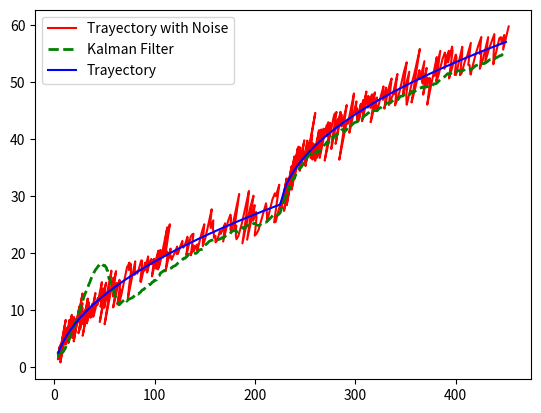

Recreate this plot in Python.
import numpy as np
import matplotlib.pyplot as plt
import random
import math

random.seed()
def trayectory(t):
    #return np.array([np.sin(t),np.cos(t)])
    rand = random.uniform(0, 1)
    #return t**2 , 2*t*math.sin(rand) -1.5
    return t**2 , 2*t -1.5


"""
def predict():
    X = np.dot(F,X)
    P = np.dot(dot(F,P),F.T) + Q
    return X

def update(z):
    y = z - np.dot(H, X)        # Error entre medicion y predict (Z es la medida)
    S = self.R + np.dot(H, np.dot(P, H.T))
    K = np.dot(np.dot(P, H.T), np.linalg.inv(S))
    X_k = X + np.dot(K, y)
    #P = (I-KH)P(I-KH)' + KRK'
    I_KH = I - dot(K, H)
    P_k = np.dot(np.dot(I_KH, P), I_KH.T) + np.dot(np.dot(K, R),K.T)
    return X_k,P_k
"""
# Funcion que calcula matriz de ruido de covarianza del proceso , Q
def Q_covarianza_matrix(X_p, X_k_ant, n, sum_mean_Q, sum_Q):
    sum_mean_Q = sum_mean_Q + (X_p - X_k_ant)
    mean_Q = sum_mean_Q / n
    sum_Q = sum_Q + np.dot((X_p - X_k_ant - mean_Q),(X_p - X_k_ant - mean_Q).T)
    Q = sum_Q / (n-1)
    return Q,sum_mean_Q,sum_Q

# Funcion que calcula matriz de covarianza de la medida , R
def R_covarianza_matrix(measure, measure_ant, n, sum_mean_R, sum_R):
    sum_mean_R = sum_mean_R + (measure - measure_ant)
    mean_R = sum_mean_R / n
    sum_R = sum_R + np.dot((measure - measure_ant - mean_R),(measure - measure_ant - mean_R).T)
    R = sum_R / (n-1)
    return R, sum_mean_R, sum_R

# Funcion que añade ruido sobre el ruido en un intervalo
def ruido_intervalo(noise, signal_x, signal_y):
    for j in range(len(noise)):
        signal_x[150+j] = signal_x[150+j] + noise[j]
        signal_y[150+j] = signal_y[150+j] + noise[j]
    return signal_x, signal_y

def rmse(x,y,x_k,y_k):
    sum_x = 0
    sum_y = 0
    for i in range(len(x)):
        sum_x = sum_x + (x[i] - x_k[i])**2
        sum_y = sum_y + (y[i] - y_k[i])**2
    rmse_x = np.sqrt((1/len(x)) * sum_x)
    rmse_y = np.sqrt((1/len(y)) * sum_y)
    return rmse_x,rmse_y




signal = np.linspace(2,15,250)
x_s,y_s = trayectory(signal)

#Complicamos la trayectoria
x_s = np.append(x_s,x_s+x_s[249])
y_s = np.append(y_s,y_s+y_s[249])

# Ruido Blanco a la señal
noise = np.random.normal(0,1,500)
x_n = x_s + noise*2
y_n = y_s + noise*2

# Aumentamos el ruido en mitad de la señal
#noise2 = np.random.normal(0,1,150)
#x_n,y_n = ruido_intervalo(noise2,x_n,y_n)


dim_x = 2
dim_z = 2
X = np.zeros((dim_x, 1))        # State Matrix
P = np.eye(dim_x)               # Procces Covariance Matrix
F = np.eye(dim_x)               # x = Fx + Bu
#H = np.array([[1.,0.], [0.,1.]])
H = np.eye(dim_x)
KG = np.zeros((dim_x, dim_z)) # kalman gain
y = np.zeros((dim_z, 1))
S = np.zeros((dim_z, dim_z)) # system uncertainty
SI = np.zeros((dim_z, dim_z)) # inverse system uncertainty
I = np.eye(dim_x)
#Z = 0.01 * np.ones((dim_x,1))

Q = np.eye(dim_x)             # Noise Covariance Matrix
#R = np.zeros((dim_z,dim_z))
R = np.eye(dim_x)
#R = np.eye(dim_z)
sum_Q = np.zeros(dim_x)
sum_R = np.zeros(dim_x)
sum_mean_Q = np.zeros((dim_x,1))
sum_mean_R = np.zeros((dim_z,1))

x_kalman = []
y_kalman = []
for i in range(len(x_s)):

    measure = np.array([[x_n[i]],[y_n[i]]]) #+ Z    # Tomamos la medida

    #Prediccion X
    X = np.dot(F,X)

    if (i >= 2):
        Q,sum_mean_Q,sum_Q = Q_covarianza_matrix(X, X_p_ant, i, sum_mean_Q, sum_Q)
        R,sum_mean_R,sum_R = R_covarianza_matrix(measure, measure_ant, i, sum_mean_R, sum_R)


    #Prediccion P
    P = np.dot(np.dot(F,P),F.T) + Q

    y = np.dot(H,measure)
    y_error = y - np.dot(H, X)        # Error entre medicion y predict (Z es la medida)
    S = np.dot(H, np.dot(P, H.T)) + R

    KG = np.dot(np.dot(P, H.T), np.linalg.inv(S))
    I_KH = I - np.dot(KG, H)
    #X_k = X_Kp + KG*Y
    X_k = X + np.dot(KG, y_error)
        #P = (I-KH)P(I-KH)' + KRK'
        # This is more numerically stable
        # and works for non-optimal K vs the equation
        # P = (I-KH)P usually seen in the literature.
    P_k = np.dot(np.dot(I_KH, P), I_KH.T) + np.dot(np.dot(KG, R),KG.T)
    #P_k = np.dot(I_KH,P)

    #Guardamos la solucion
    x_kalman.append(X_k[0])
    y_kalman.append(X_k[1])
    #Guardamos para culacular matrix Q y R
    X_p_ant = X
    measure_ant = measure
    X = X_k
    P = P_k

rmse_x,rmse_y = rmse(x_s,y_s,x_kalman,y_kalman)
print("RMSE x fuction: ", rmse_x)
print("RMSE y fuction: ", rmse_y)

fig, ax = plt.subplots()
ax.plot(x_n, y_n, color ='r' ,label = 'Trayectory with Noise')
ax.plot(x_kalman, y_kalman, '--g', linewidth = 2, label='Kalman Filter')
ax.plot(x_s, y_s, color='b', label = 'Trayectory')
#ax.vlines([150, 300], 0, 1, transform=ax.get_xaxis_transform(), colors='y')
plt.legend()
plt.show()
